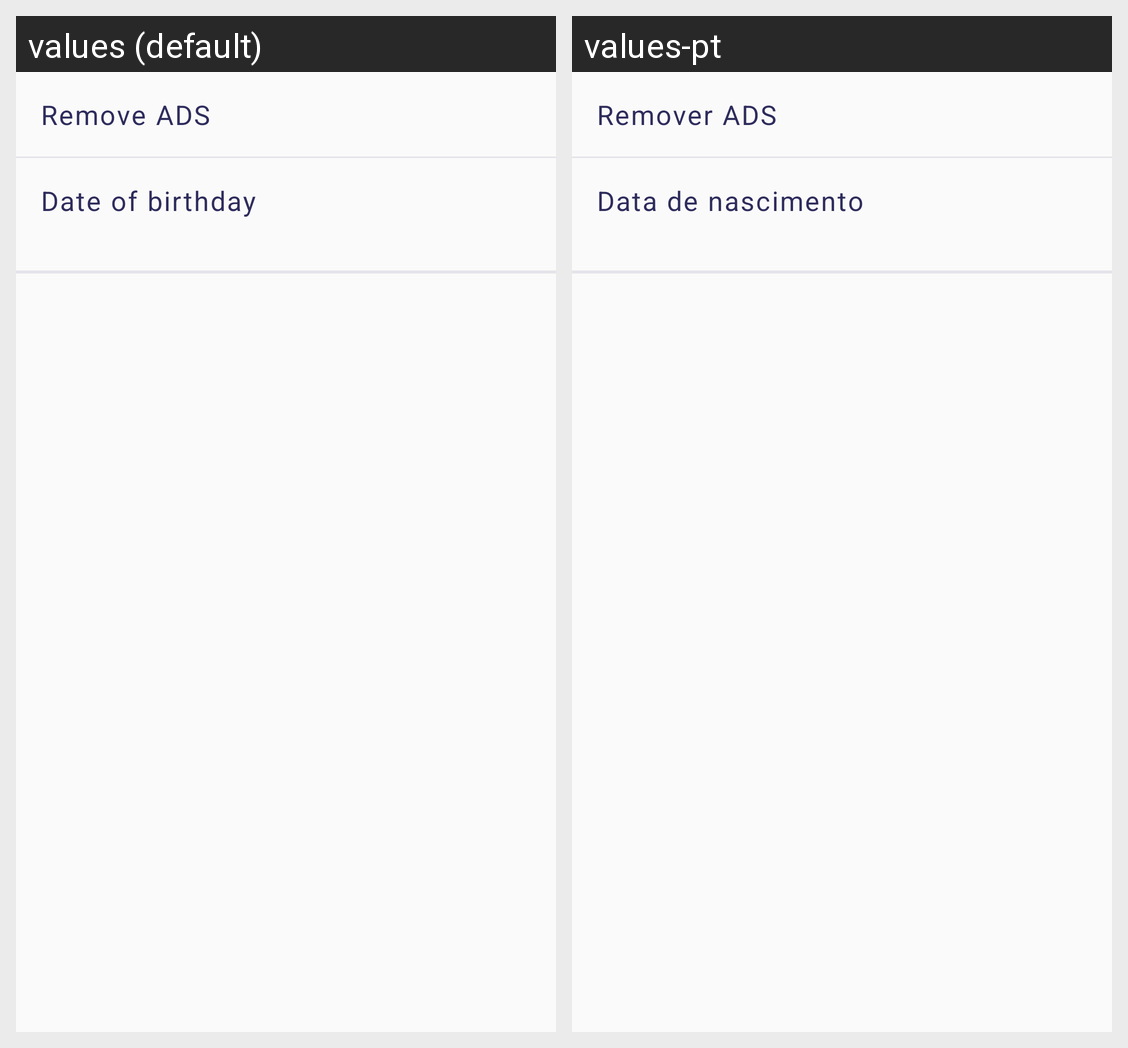

Strings drawn on this Android screen and how each of the app's shown locales translates them:
Android screen res/layout/settings_fragment.xml rendered under 2 locales, left to right: values (default), values-pt. Device: Nexus 5 (rendered at 1080×1920; each locale shown at half size, 540×960, under a caption strip naming it); theme AppTheme.
Strings drawn on this screen, with the default value and each locale's value (text and hints the layout hard-codes, and strings that could not be matched under every locale, appear in the picture but are not listed):

empty_prem
  values: Remove ADS
  values-pt: Remover ADS

date_title
  values: Date of birthday
  values-pt: Data de nascimento
